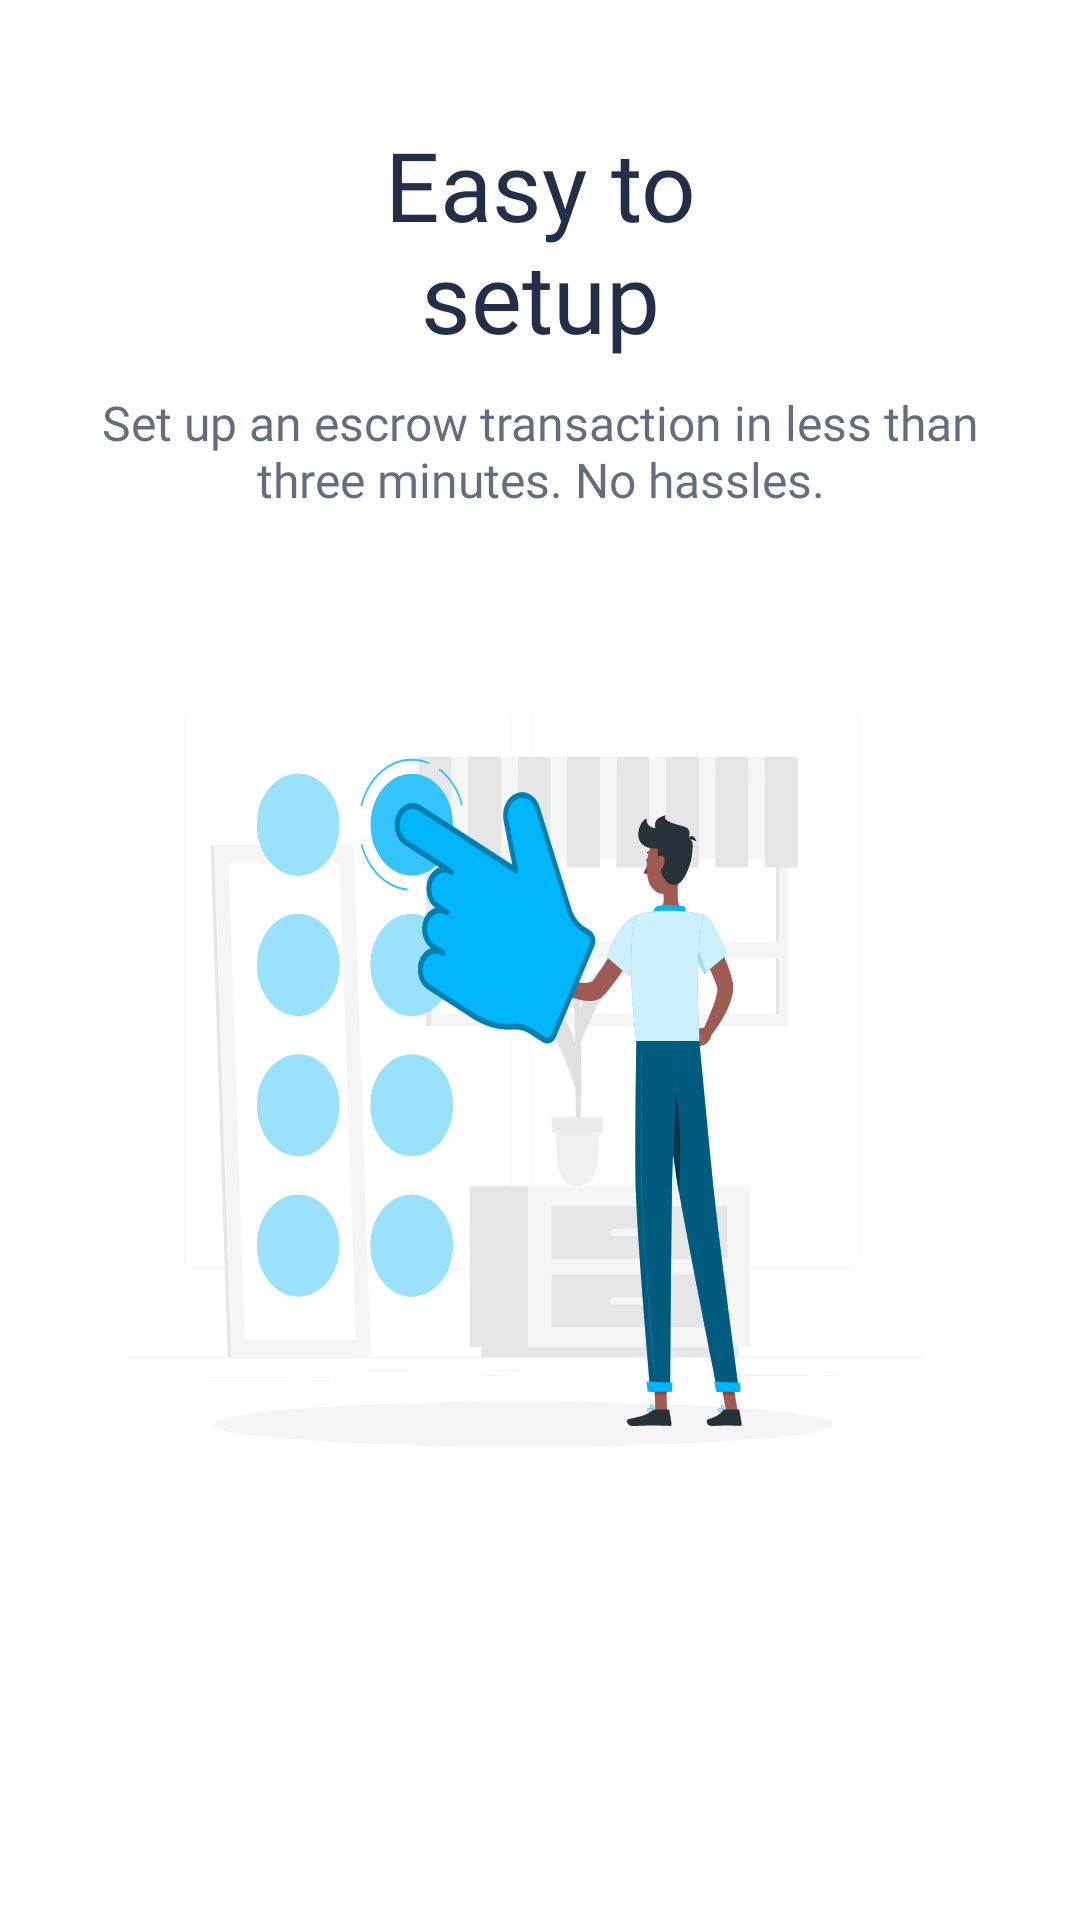

Layout XML and referenced resources for this Android screen:
<!-- AndroidManifest.xml: application theme AppTheme -->
<!-- res/layout/fragment_onboarding3.xml -->
<?xml version="1.0" encoding="utf-8"?>
<RelativeLayout xmlns:android="http://schemas.android.com/apk/res/android"
    xmlns:tools="http://schemas.android.com/tools"
    android:layout_width="match_parent"
    android:layout_height="match_parent"
    tools:context=".onboarding.Onboarding3Fragment">
    <TextView

        android:id="@+id/OnbTitle2"
        android:layout_width="wrap_content"
        android:layout_height="wrap_content"
        android:layout_alignParentStart="true"
        android:layout_alignParentEnd="true"
        android:layout_marginStart="@dimen/title_layout_marginStartAndEnd"
        android:layout_marginTop="@dimen/title_layout_marginTop"
        android:layout_marginEnd="@dimen/title_layout_marginStartAndEnd"
        android:fontFamily="@font/roboto_bold"
        android:gravity="center_horizontal|top"
        android:lineSpacingExtra="@dimen/tide_lineSpacingExtra"
        android:text="@string/onbTitle3"
        android:textAppearance="@style/onbTitle" />

    <TextView
        android:id="@+id/OnbDesc2"
        android:layout_width="wrap_content"
        android:layout_height="wrap_content"
        android:layout_alignParentStart="true"
        android:layout_alignParentTop="true"
        android:layout_alignParentEnd="true"
        android:layout_marginStart="@dimen/desc_layout_marginStartAndEnd"
        android:layout_marginTop="@dimen/desc_layout_marginTop"
        android:layout_marginEnd="@dimen/desc_layout_marginStartAndEnd"
        android:fontFamily="@font/roboto"
        android:gravity="center_horizontal|top"
        android:lineSpacingExtra="@dimen/tide_lineSpacingExtra"
        android:text="@string/onbDesc3"
        android:textAppearance="@style/onbDesc" />

    <RelativeLayout
        android:id="@+id/payment_inf_img"
        android:layout_width="@dimen/img2_layout_widthAndHeight"
        android:layout_height="@dimen/img2_layout_widthAndHeight"
        android:layout_alignParentStart="true"
        android:layout_marginStart="@dimen/img_layout_marginStart"
        android:layout_alignParentEnd="true"
        android:layout_marginEnd="@dimen/img_layout_marginEnd"
        android:layout_alignParentTop="true"
        android:layout_marginTop="@dimen/img_layout_marginTop"
        android:background="@drawable/ic_onboarding3_img"
        />

    


</RelativeLayout>
<!-- resources referenced by this layout -->
<resources>
  <dimen name="desc_layout_marginStartAndEnd">24dp</dimen>
  <dimen name="desc_layout_marginTop">130dp</dimen>
  <dimen name="img2_layout_widthAndHeight">330dp</dimen>
  <dimen name="img_layout_marginEnd">52dp</dimen>
  <dimen name="img_layout_marginStart">41dp</dimen>
  <dimen name="img_layout_marginTop">200dp</dimen>
  <dimen name="lgnReg_layout_height">70dp</dimen>
  <dimen name="lgnReg_layout_marginTop">565dp</dimen>
  <dimen name="lgnReg_layout_width">176dp</dimen>
  <dimen name="lgn_layout_marginStart">20dp</dimen>
  <dimen name="reg_layout_marginStart">213dp</dimen>
  <dimen name="tide_lineSpacingExtra">0sp</dimen>
  <dimen name="title_layout_marginStartAndEnd">70dp</dimen>
  <dimen name="title_layout_marginTop">40dp</dimen>
  <!-- drawable ic_onboarding3_img: vector/xml drawable (drawable, 45543 chars, omitted) -->
  <string name="loginBtn">Login</string>
  <string name="onbDesc3">Set up an escrow transaction in less than\nthree minutes. No hassles.</string>
  <string name="onbTitle3">Easy to\nsetup</string>
  <string name="registerBtn">Register</string>
  <style name="onbDesc">
          <item name="android:textSize">16sp</item>
          <item name="android:fontFamily">@font/roboto</item>
          <item name="android:textColor">@color/onbDesc</item>
          <item name="android:textStyle">normal</item>
      </style>
  <style name="onbTitle" parent="TextAppearance.AppCompat.Large">
          <item name="android:textSize">32sp</item>
          <item name="android:fontFamily">@font/roboto_bold</item>
          <item name="android:textColor">@color/onbTitle</item>
          <item name="android:textStyle">normal</item>
      </style>
  <style name="AppTheme" parent="Theme.MaterialComponents.Light.NoActionBar">
          
          <item name="colorPrimary">@color/colorPrimary</item>
          <item name="colorPrimaryDark">@color/colorPrimaryDark</item>
          <item name="colorAccent">@color/colorAccent</item>
  
          <item name="elevationOverlayEnabled">false</item>
          <item name="shapeAppearanceSmallComponent">@style/ShapeAppearance.Escrow.SmallComponent</item>
  
      </style>
  <color name="onbDesc">#B3222F49</color>
  <color name="onbTitle">#222F49</color>
  <color name="colorPrimary">#222F49</color>
  <color name="colorPrimaryDark">#FFFFFF</color>
  <color name="colorAccent">#03DAC5</color>
  <style name="ShapeAppearance.Escrow.SmallComponent" parent="ShapeAppearance.MaterialComponents.SmallComponent">
          <item name="cornerFamily">rounded</item>
          <item name="cornerSize">8dp</item>
      </style>
</resources>
